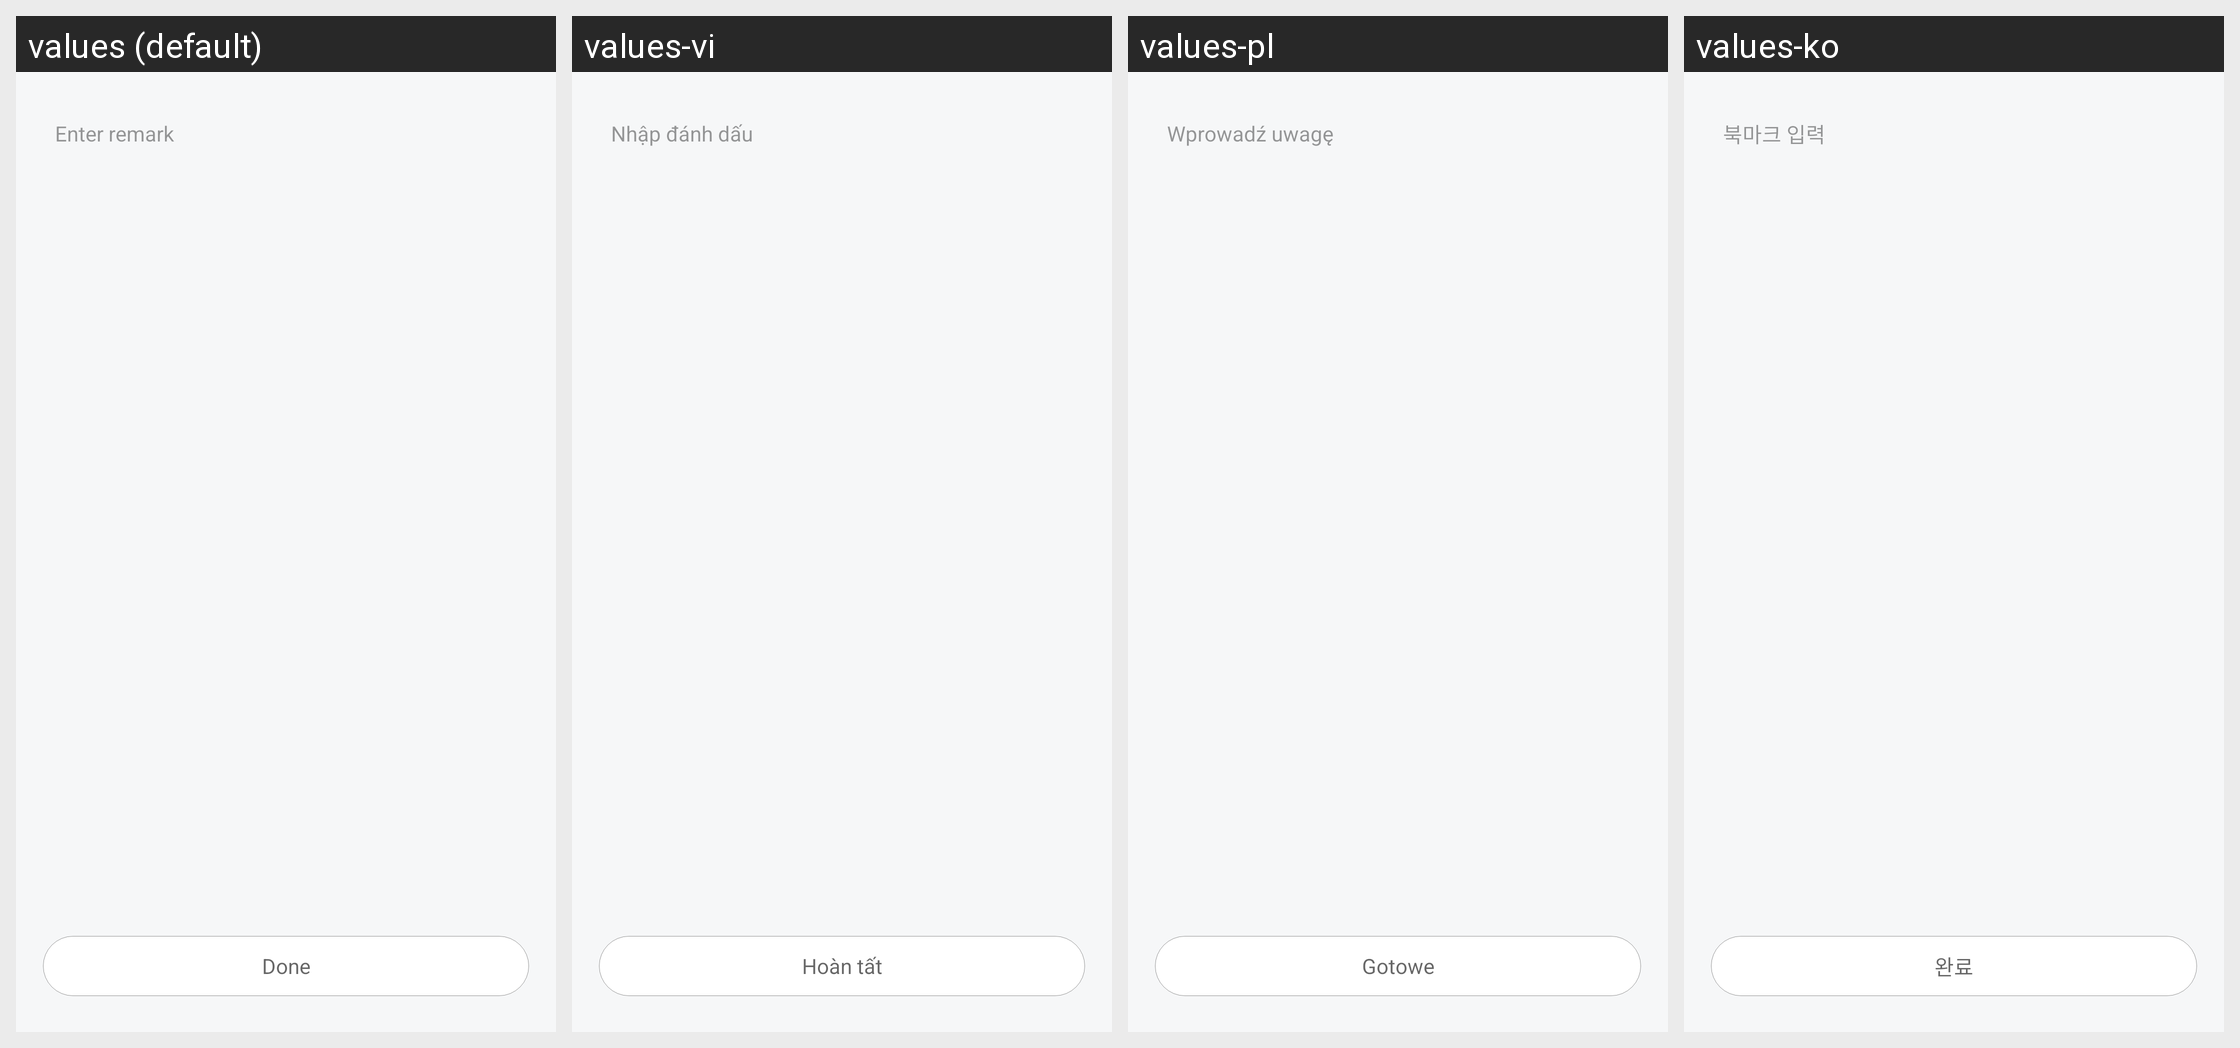

Translations of the strings shown on this Android screen, per locale in the grid:
Android screen res/layout/activity_remark.xml rendered under 4 locales, left to right: values (default), values-vi, values-pl, values-ko. Device: Nexus 5 (rendered at 1080×1920; each locale shown at half size, 540×960, under a caption strip naming it); theme FullScreenStyle.
Other locales in the repository, not shown: values-af, values-am, values-ar, values-az-rAZ, values-bn, values-ca, values-cs, values-da, values-de, values-en-rAU, values-en-rGB, values-en-rIN, values-en-rSS, values-es, values-es-rES, values-es-rUS, values-et-rEE, values-eu-rES, values-fa, values-fa-rIR, values-fi, values-fr, values-fr-rCA, values-gl-rES, values-gu, values-gu-rIN, values-ha-rNG, values-hr, values-hu, values-hy-rAM, values-in, values-is-rIS, values-it, values-iw, values-iw-rIL, values-ja, values-ka-rGE, values-kk-rKZ, values-km-rKH, values-kn, values-ky-rKG, values-lo-rLA, values-lt, values-lv, values-mk-rMK, values-ml, values-mn-rMN, values-mr, values-ms, values-ms-rMY, values-nb, values-ne-rIN, values-ne-rNP, values-nl, values-or-rIN, values-pa, values-pt, values-pt-rBR, values-pt-rPT, values-ro, values-si-rLK, values-sk, values-sl, values-sq-rAL, values-sr, values-sv, values-sw, values-ta, values-te, values-tl, values-tr, values-ur, values-ur-rIN, values-ur-rPK, values-uz-rUZ, values-zh-rCN, values-zh-rHK, values-zh-rTW, values-zu.
Strings drawn on this screen, with the default value and each locale's value (text and hints the layout hard-codes, and strings that could not be matched under every locale, appear in the picture but are not listed):

hint_input_remark_name
  values: Enter remark
  values-vi: Nhập đánh dấu
  values-pl: Wprowadź uwagę
  values-ko: 북마크 입력

person_info_finish
  values: Done
  values-vi: Hoàn tất
  values-pl: Gotowe
  values-ko: 완료
